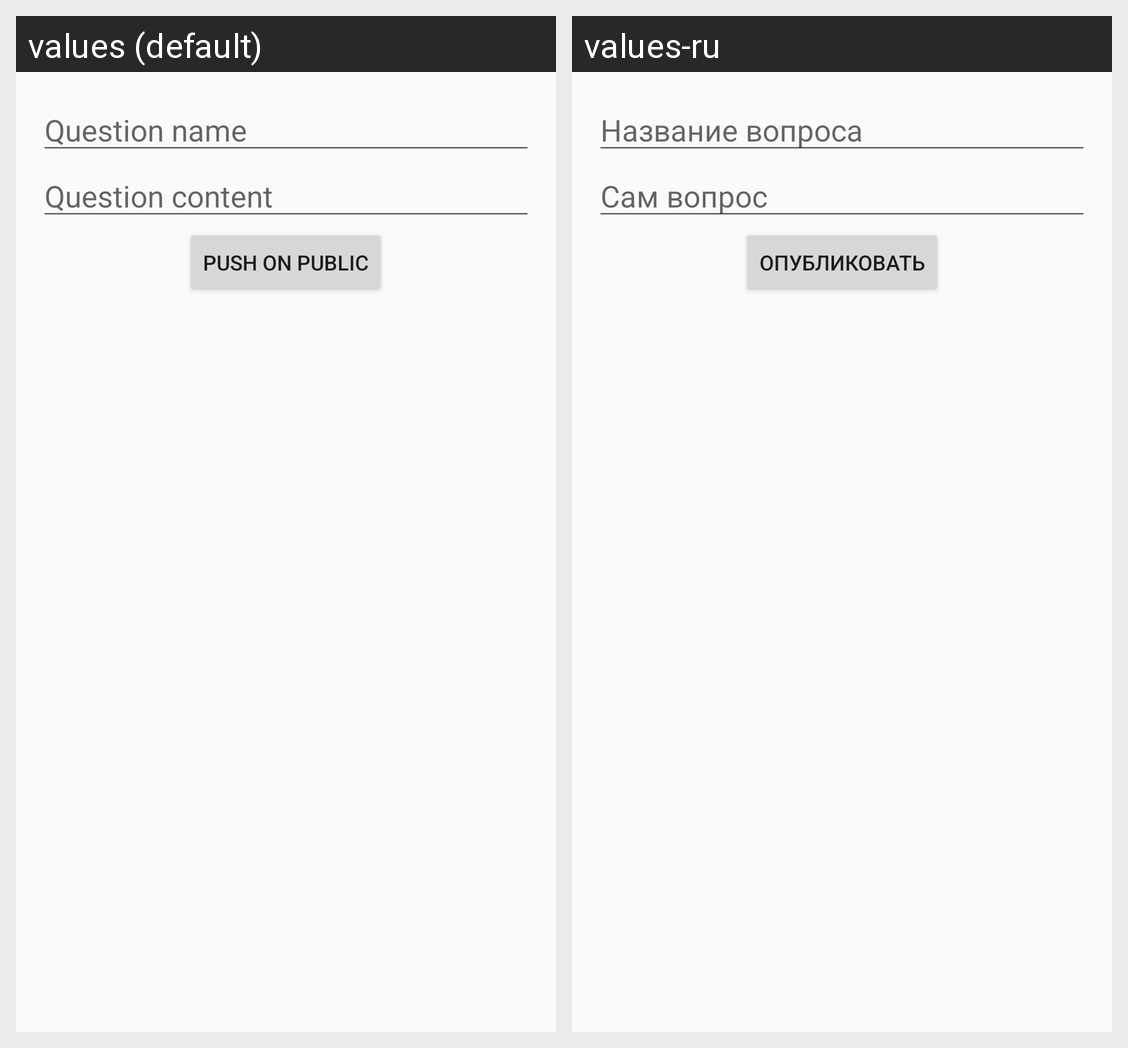

Here is an Android app screen in its default locale and in the app's own translations. Write out the translated-string differences for the strings that appear on this screen.
Android screen res/layout/activity_create_question.xml rendered under 2 locales, left to right: values (default), values-ru. Device: Nexus 5 (rendered at 1080×1920; each locale shown at half size, 540×960, under a caption strip naming it); theme AppTheme.
Strings drawn on this screen, with the default value and each locale's value (text and hints the layout hard-codes, and strings that could not be matched under every locale, appear in the picture but are not listed):

question_name_create
  values: Question name
  values-ru: Название вопроса

question_content_create
  values: Question content
  values-ru: Сам вопрос

push_on_public
  values: Push on public
  values-ru: Опубликовать
